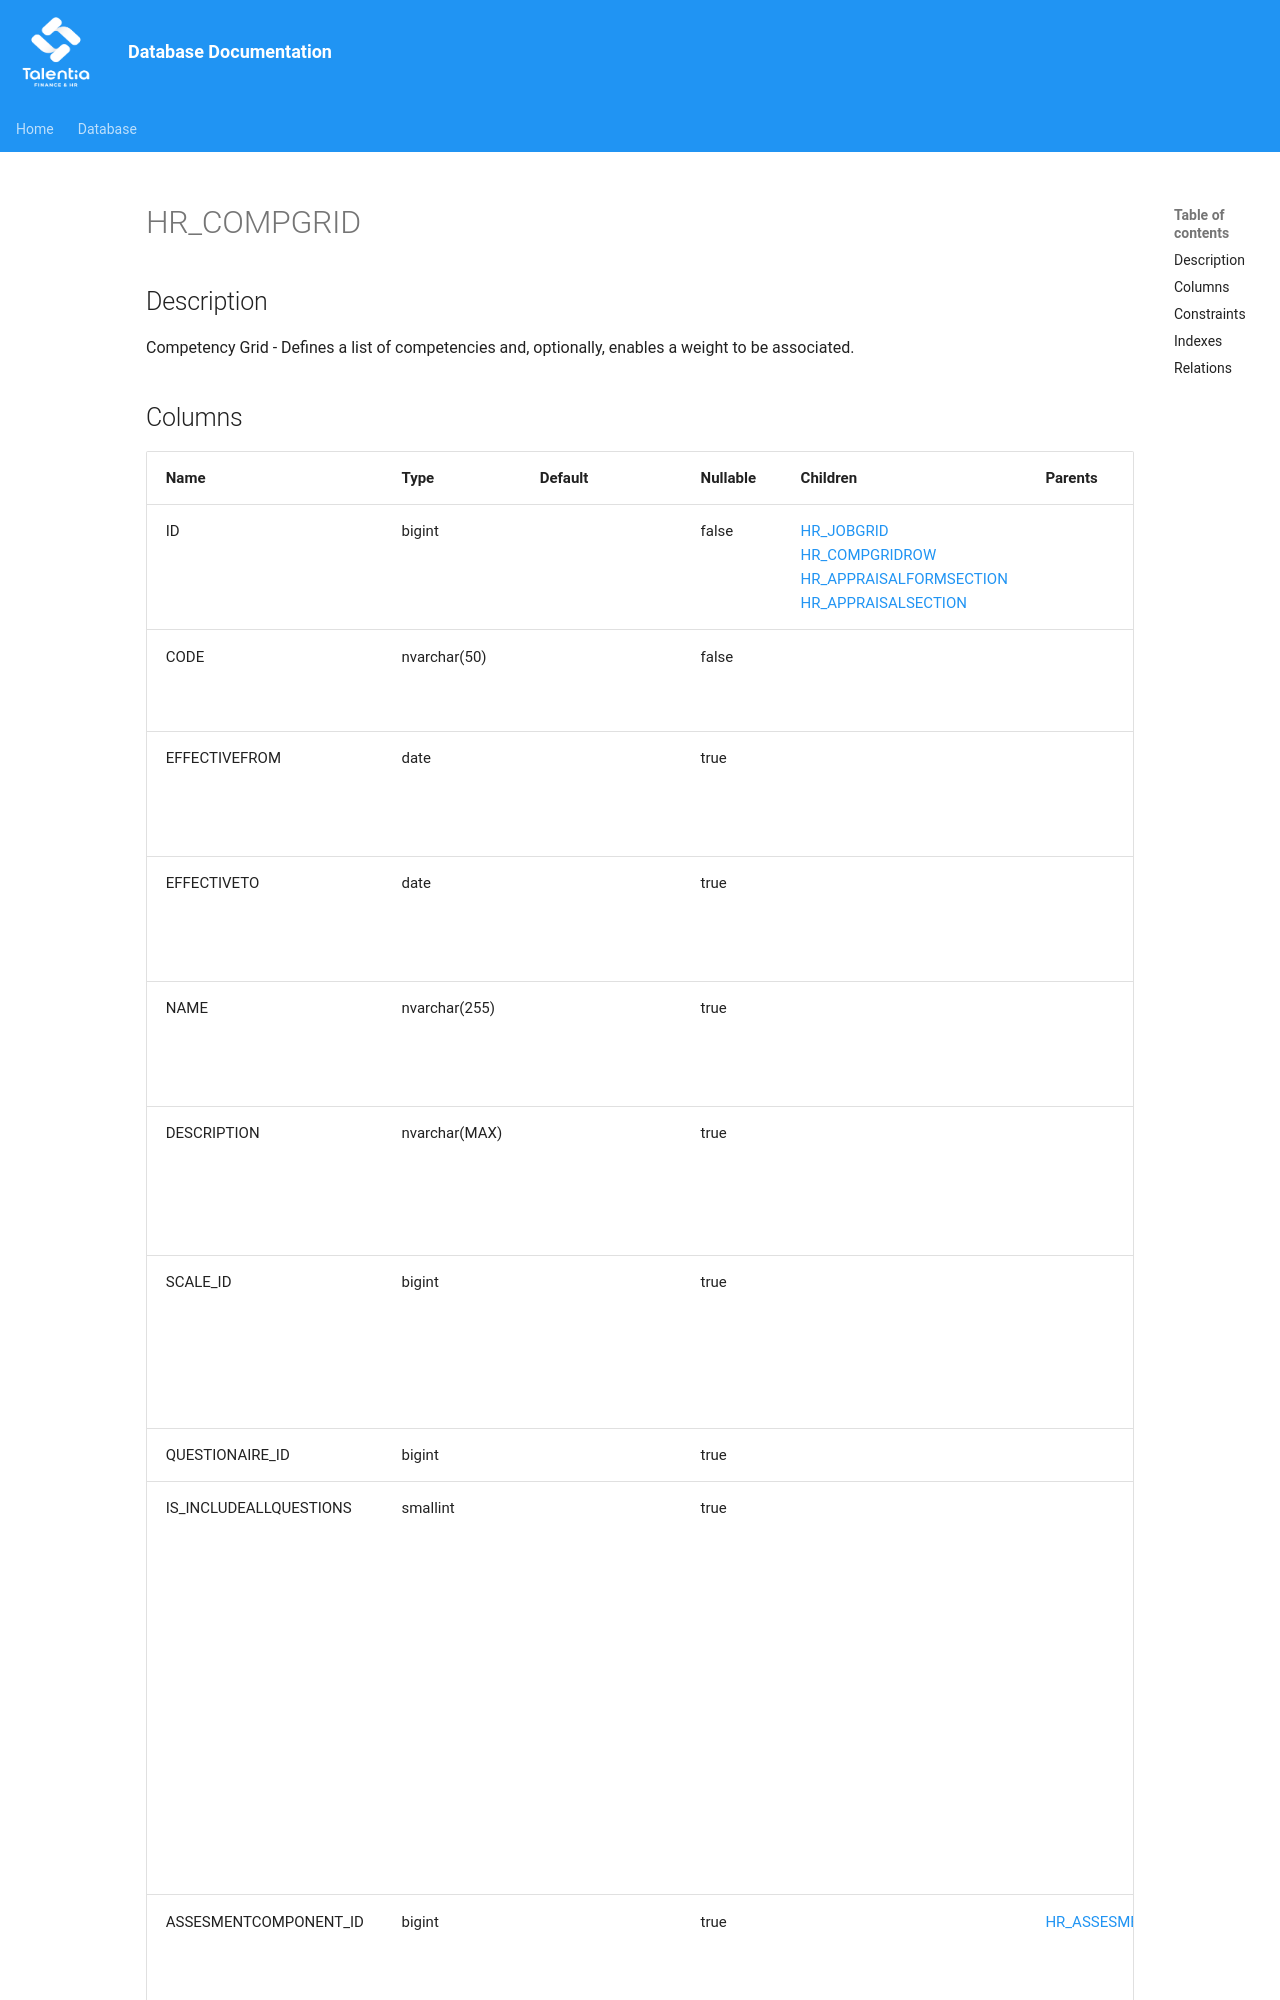

repository: giovanniporcelli/documentazione-db · page: schema/HR_COMPGRID/index.html · generator: mkdocs

# HR_COMPGRID

## Description

Competency Grid - Defines a list of competencies and, optionally, enables a weight to be associated.  


## Columns

| Name | Type | Default | Nullable | Children | Parents | Comment |
| ---- | ---- | ------- | -------- | -------- | ------- | ------- |
| ID | bigint |  | false | [HR_JOBGRID](HR_JOBGRID.md) [HR_COMPGRIDROW](HR_COMPGRIDROW.md) [HR_APPRAISALFORMSECTION](HR_APPRAISALFORMSECTION.md) [HR_APPRAISALSECTION](HR_APPRAISALSECTION.md) |  | Indicates the unique identifier |
| CODE | nvarchar(50) |  | false |  |  | The code of Competency Grid. |
| EFFECTIVEFROM | date |  | true |  |  | The validity start date for an historical situation. |
| EFFECTIVETO | date |  | true |  |  | The validity end date for an historical situation. |
| NAME | nvarchar(255) |  | true |  |  | The name of the Competency Grid. |
| DESCRIPTION | nvarchar(MAX) |  | true |  |  | The description of the Competency Grid. |
| SCALE_ID | bigint |  | true |  |  | This field indicate which rating scale will be used for the evaluation. |
| QUESTIONAIRE_ID | bigint |  | true |  |  | Questionnaire |
| IS_INCLUDEALLQUESTIONS | smallint |  | true |  |  | Activate this flag to include all questions from the grid's questionnaire in the appraisal r
